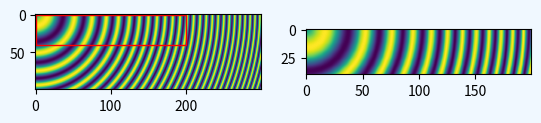
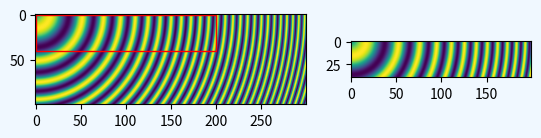
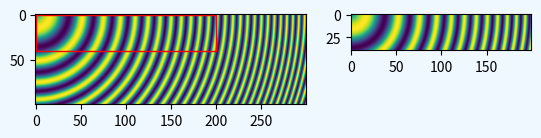
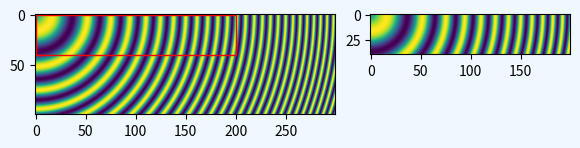

These figures' Python source, in order:
import matplotlib.pyplot as plt
import numpy as np

import matplotlib.patches as mpatches

# make the data:
N = 450
x = np.arange(N) / N
y = np.arange(N) / N

X, Y = np.meshgrid(x, y)
R = np.sqrt(X**2 + Y**2)
f0 = 5
k = 100
a = np.sin(np.pi * 2 * (f0 * R + k * R**2 / 2))
A = a[:100, :300]
B = A[:40, :200]

# default layout: both axes have the same size
fig, axs = plt.subplots(1, 2, facecolor='aliceblue')

axs[0].imshow(A, vmin=-1, vmax=1)
axs[1].imshow(B, vmin=-1, vmax=1)


def annotate_rect(ax):
    # add a rectangle that is the size of the B matrix
    rect = mpatches.Rectangle((0, 0), 200, 40, linewidth=1,
                              edgecolor='r', facecolor='none')
    ax.add_patch(rect)
    return rect

annotate_rect(axs[0])

fig, axs = plt.subplots(1, 2, width_ratios=[300/200, 1],
                        figsize=(6.4, 2), facecolor='aliceblue')

axs[0].imshow(A, vmin=-1, vmax=1)
annotate_rect(axs[0])

axs[1].imshow(B, vmin=-1, vmax=1)

fig, axs = plt.subplots(1, 2, width_ratios=[300/200, 1],
                        figsize=(6.4, 2), facecolor='aliceblue')

axs[0].imshow(A, vmin=-1, vmax=1)
annotate_rect(axs[0])

axs[0].set_anchor('NW')
axs[1].imshow(B, vmin=-1, vmax=1)
axs[1].set_anchor('NW')

dpi = 100  # 100 pixels is one inch

# All variables from here are in pixels:
buffer = 0.35 * dpi  # pixels

# Get the position of A axes
left = buffer
bottom = buffer
ny, nx = np.shape(A)
posA = [left, bottom, nx, ny]
# we know this is tallest, so we can already get the fig height (in pixels)
fig_height = bottom + ny + buffer

# place the B axes to the right of the A axes
left = left + nx + buffer

ny, nx = np.shape(B)
# align the bottom so that the top lines up with the top of the A axes:
bottom = fig_height - buffer - ny
posB = [left, bottom, nx, ny]

# now we can get the fig width (in pixels)
fig_width = left + nx + buffer

# figsize must be in inches:
fig = plt.figure(figsize=(fig_width / dpi, fig_height / dpi), facecolor='aliceblue')

# the position posA must be normalized by the figure width and height:
ax = fig.add_axes([posA[0] / fig_width, posA[1] / fig_height,
                   posA[2] / fig_width, posA[3] / fig_height])
ax.imshow(A, vmin=-1, vmax=1)
annotate_rect(ax)

ax = fig.add_axes([posB[0] / fig_width, posB[1] / fig_height,
                   posB[2] / fig_width, posB[3] / fig_height])
ax.imshow(B, vmin=-1, vmax=1)
plt.show()